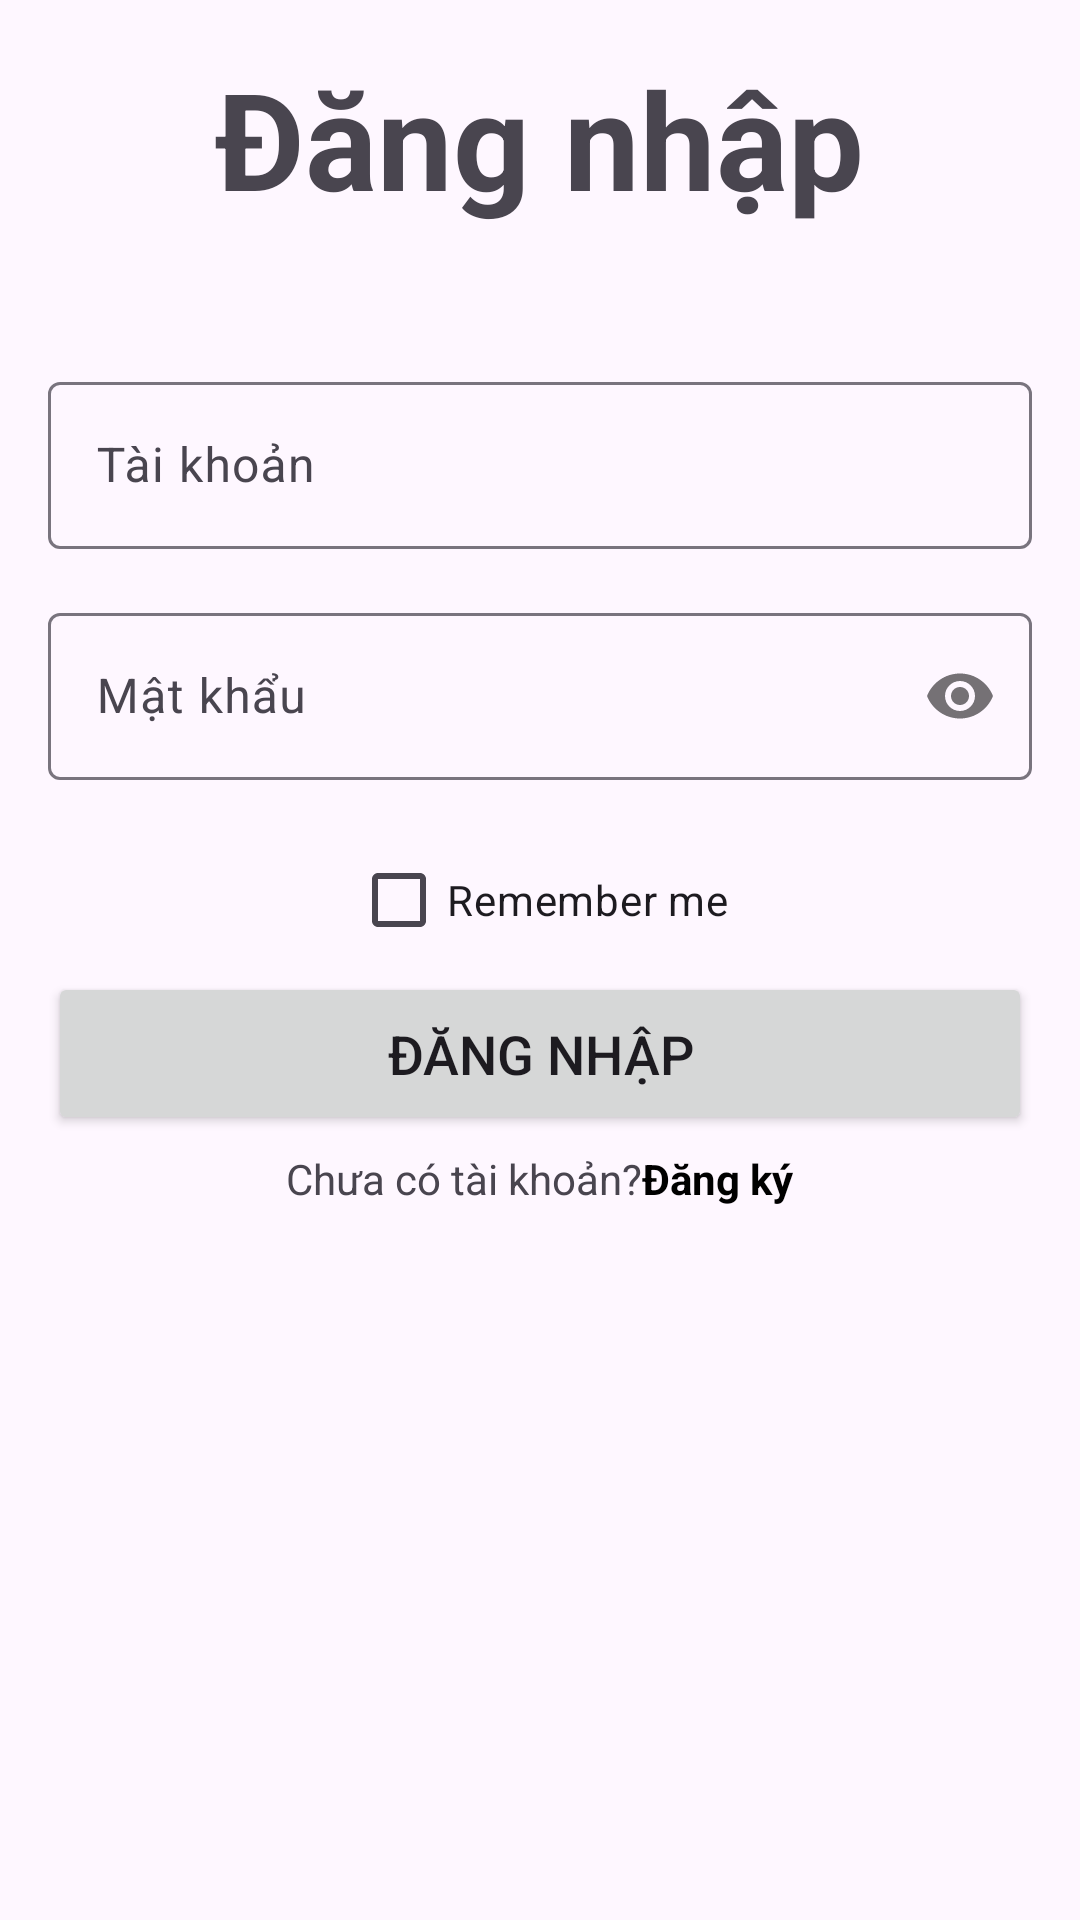

Android layout source for this screen:
<!-- AndroidManifest.xml: application theme Theme.Admin_comic -->
<!-- res/layout/activity_login.xml -->
<?xml version="1.0" encoding="utf-8"?>
<LinearLayout xmlns:android="http://schemas.android.com/apk/res/android"
    xmlns:tools="http://schemas.android.com/tools"
    android:layout_width="match_parent"
    android:layout_height="match_parent"
    xmlns:app="http://schemas.android.com/apk/res-auto"
    android:orientation="vertical"
    android:padding="16dp"
    tools:context=".activity.LoginActivity">

    <TextView
        android:layout_width="wrap_content"
        android:layout_height="wrap_content"
        android:layout_gravity="center_horizontal"
        android:layout_marginBottom="16dp"
        android:text="Đăng nhập"
        android:textSize="45sp"
        android:textStyle="bold" />

    <LinearLayout
        android:layout_width="match_parent"
        android:layout_height="wrap_content"
        android:layout_marginTop="30dp"
        android:orientation="vertical">


        <com.google.android.material.textfield.TextInputLayout
            android:id="@+id/tilLoginUsername"
            android:layout_width="match_parent"
            android:layout_height="wrap_content"
            android:layout_marginBottom="16dp">

            <com.google.android.material.textfield.TextInputEditText
                android:id="@+id/etLoginUsername"
                android:layout_width="match_parent"
                android:layout_height="wrap_content"
                android:hint="Tài khoản"
                android:inputType="text"
                />

        </com.google.android.material.textfield.TextInputLayout>

        <com.google.android.material.textfield.TextInputLayout
            android:id="@+id/tilLoginPassword"
            android:layout_width="match_parent"
            android:layout_height="wrap_content"
            android:layout_marginBottom="16dp"
            app:passwordToggleEnabled="true"

            >

            <com.google.android.material.textfield.TextInputEditText
                android:id="@+id/etLoginPassword"
                android:layout_width="match_parent"
                android:layout_height="wrap_content"
                android:hint="Mật khẩu"
                android:inputType="textPassword"


                />

        </com.google.android.material.textfield.TextInputLayout>
    </LinearLayout>

    <CheckBox
        android:id="@+id/cbRememberMe"
        android:layout_width="wrap_content"
        android:layout_height="wrap_content"
        android:layout_gravity="center"
        android:text="Remember me" />

    <Button
        android:id="@+id/btnLogin"
        android:layout_width="match_parent"
        android:layout_height="wrap_content"
        android:padding="15dp"
        android:text="Đăng nhập"
        android:textSize="18sp"/>

    <LinearLayout
        android:layout_marginTop="5dp"
        android:layout_width="match_parent"
        android:layout_height="wrap_content"
        android:gravity="center"
        android:orientation="horizontal">

        <TextView
            android:layout_width="wrap_content"
            android:layout_height="wrap_content"
            android:text="Chưa có tài khoản?" />

        <TextView
            android:id="@+id/tvLoginSignUp"
            android:layout_width="wrap_content"
            android:layout_height="wrap_content"
            android:text="Đăng ký"
            android:textStyle="bold"
            android:textColor="@color/black" />

    </LinearLayout>

</LinearLayout>
<!-- resources referenced by this layout -->
<resources>
  <color name="black">#FF000000</color>
  <style name="Theme.Admin_comic" parent="Base.Theme.Admin_comic" />
  <style name="Base.Theme.Admin_comic" parent="Theme.Material3.Light.NoActionBar">
          
          
      </style>
</resources>
